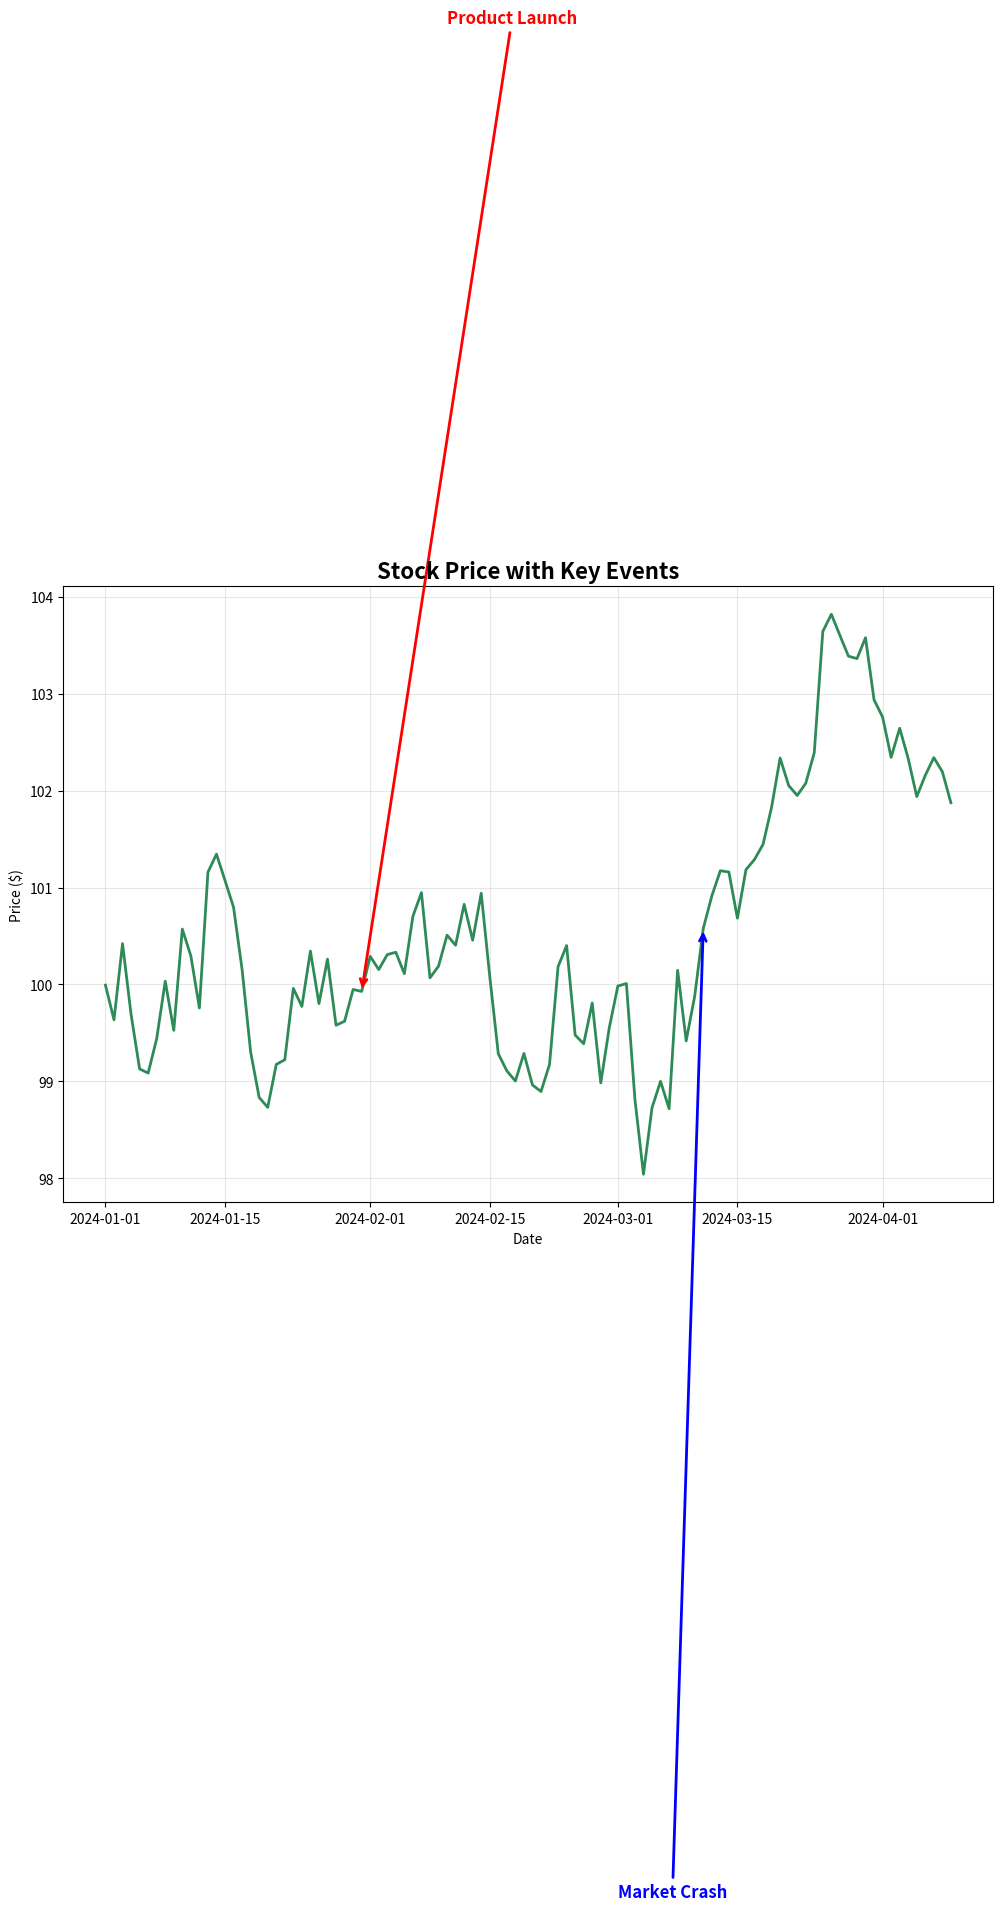

Reproduce this figure in Python.
import matplotlib.pyplot as plt
import numpy as np
import pandas as pd

# Stock price with key events annotated
dates = pd.date_range('2024-01-01', periods=100, freq='D')
price = 100 + np.cumsum(np.random.randn(100) * 0.5)

plt.figure(figsize=(12, 8))
plt.plot(dates, price, linewidth=2, color='#2E8B57')

# Highlight key events
plt.annotate('Product Launch',
             xy=(dates[30], price[30]), xytext=(dates[40], price[30] + 10),
             arrowprops=dict(arrowstyle='->', color='red', lw=2),
             fontsize=12, fontweight='bold', color='red')

plt.annotate('Market Crash',
             xy=(dates[70], price[70]), xytext=(dates[60], price[70] - 10),
             arrowprops=dict(arrowstyle='->', color='blue', lw=2),
             fontsize=12, fontweight='bold', color='blue')

plt.title('Stock Price with Key Events', fontsize=16, fontweight='bold')
plt.xlabel('Date')
plt.ylabel('Price ($)')
plt.grid(True, alpha=0.3)
plt.tight_layout()
plt.show()